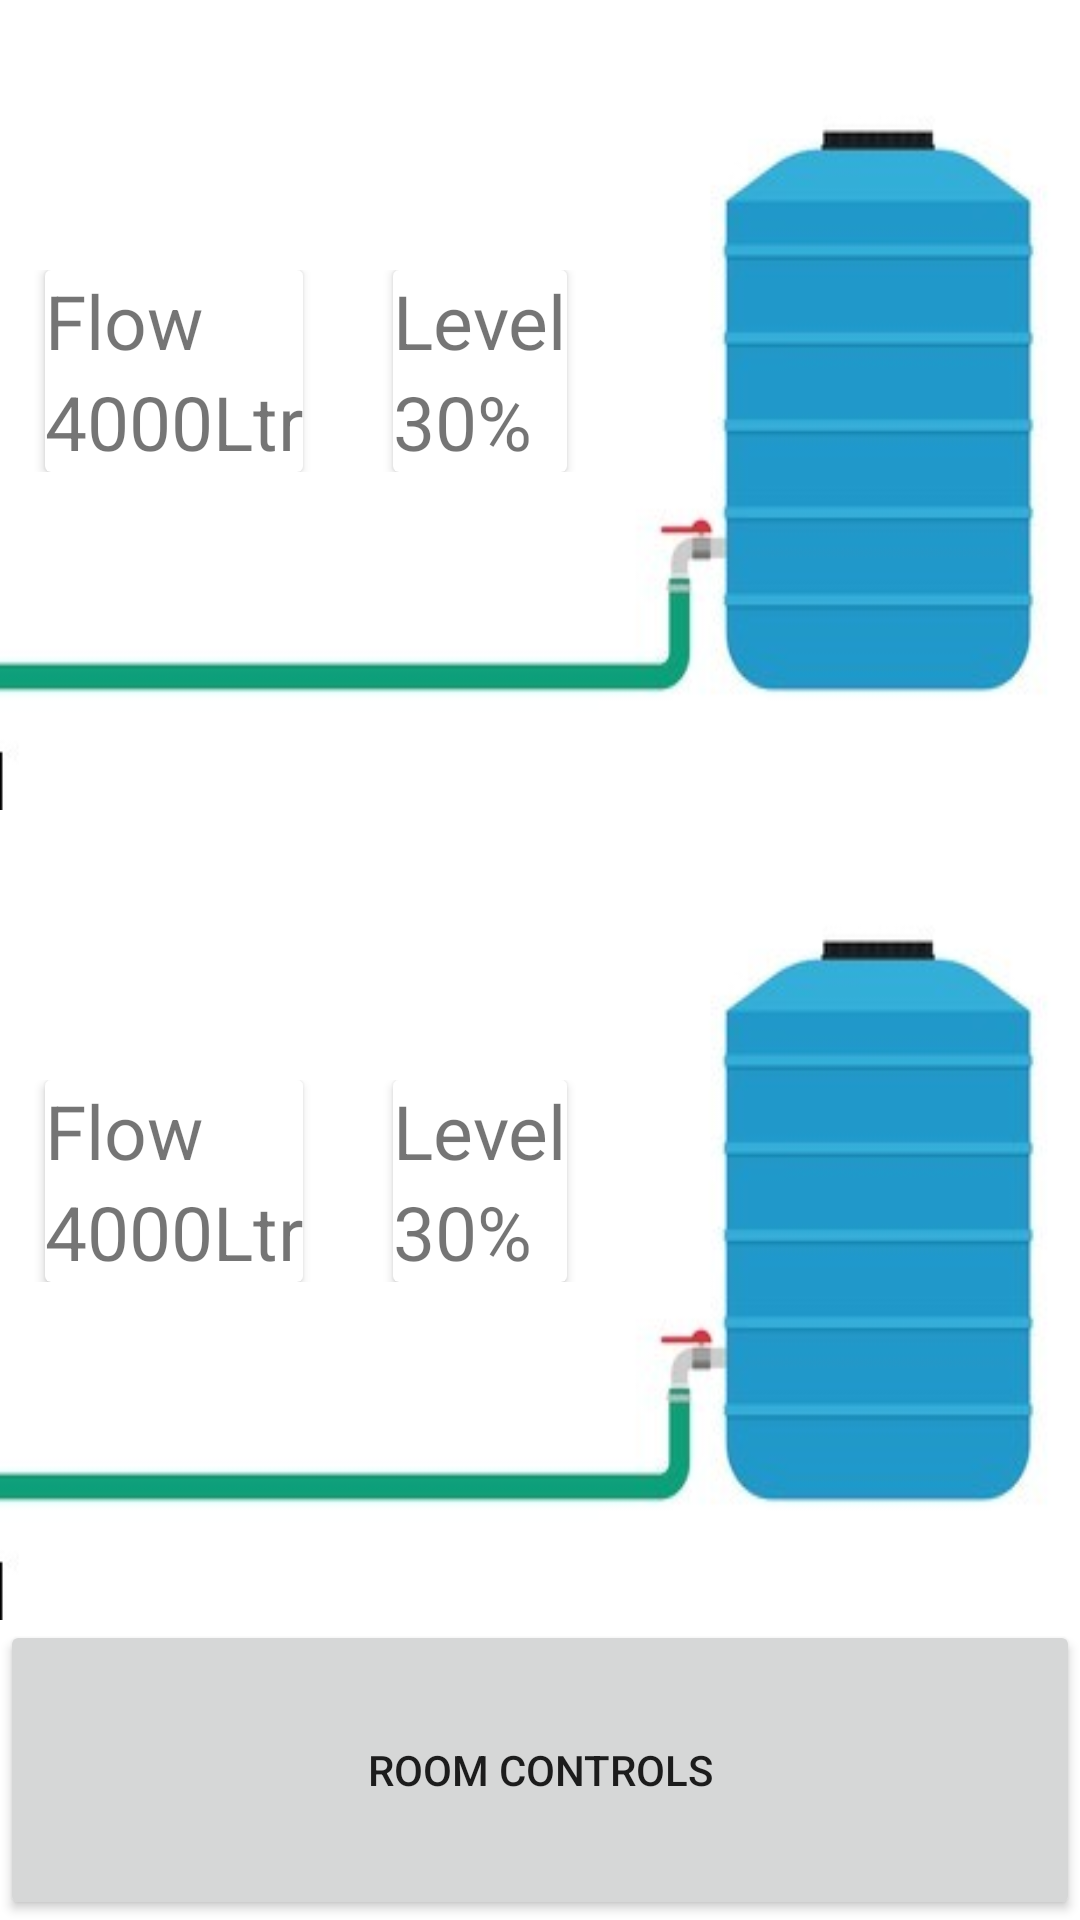

Android layout source for this screen:
<!-- AndroidManifest.xml: application theme Theme.SmartWaterFlow -->
<!-- res/layout/activity_home_page.xml -->
<LinearLayout xmlns:android="http://schemas.android.com/apk/res/android"
    android:layout_width="fill_parent"
    android:layout_height="fill_parent"
    android:orientation="vertical"
    android:weightSum="2">
    
    <LinearLayout
        android:layout_width="match_parent"
        android:layout_height="match_parent"
        android:layout_weight="1"
        android:background="@drawable/tank"
        android:orientation="vertical">

        <LinearLayout
            android:layout_width="wrap_content"
            android:layout_height="wrap_content"
            android:layout_marginVertical="90dp">

            <androidx.cardview.widget.CardView
                android:layout_width="wrap_content"
                android:layout_height="wrap_content"
                android:layout_marginHorizontal="15dp">

                <LinearLayout
                    android:layout_width="match_parent"
                    android:layout_height="match_parent"
                    android:orientation="vertical">

                    <TextView
                        android:layout_width="wrap_content"
                        android:layout_height="wrap_content"
                        android:text="Flow"
                        android:textSize="25dp"></TextView>

                    <TextView
                        android:layout_width="wrap_content"
                        android:layout_height="wrap_content"
                        android:text="4000Ltr"
                        android:textSize="25dp"></TextView>
                </LinearLayout>

            </androidx.cardview.widget.CardView>

            <androidx.cardview.widget.CardView
                android:layout_width="wrap_content"
                android:layout_height="wrap_content"
                android:layout_marginHorizontal="15dp">

                <LinearLayout
                    android:layout_width="match_parent"
                    android:layout_height="match_parent"
                    android:orientation="vertical">

                    <TextView
                        android:layout_width="wrap_content"
                        android:layout_height="wrap_content"
                        android:text="Level"
                        android:textSize="25dp"></TextView>

                    <TextView
                        android:layout_width="wrap_content"
                        android:layout_height="wrap_content"
                        android:text="30%"
                        android:textSize="25dp"></TextView>
                </LinearLayout>

            </androidx.cardview.widget.CardView>


        </LinearLayout>

    </LinearLayout>

    

    <LinearLayout
        android:layout_width="match_parent"
        android:layout_height="match_parent"
        android:layout_weight="1"
        android:background="@drawable/tank"
        android:orientation="vertical">

        <LinearLayout
            android:layout_width="wrap_content"
            android:layout_height="wrap_content"
            android:layout_marginVertical="90dp">

            <androidx.cardview.widget.CardView
                android:layout_width="wrap_content"
                android:layout_height="wrap_content"
                android:layout_marginHorizontal="15dp">

                <LinearLayout
                    android:layout_width="match_parent"
                    android:layout_height="match_parent"
                    android:orientation="vertical">

                    <TextView
                        android:layout_width="wrap_content"
                        android:layout_height="wrap_content"
                        android:text="Flow"
                        android:textSize="25dp"></TextView>

                    <TextView
                        android:layout_width="wrap_content"
                        android:layout_height="wrap_content"
                        android:text="4000Ltr"
                        android:textSize="25dp"></TextView>
                </LinearLayout>

            </androidx.cardview.widget.CardView>

            <androidx.cardview.widget.CardView
                android:layout_width="wrap_content"
                android:layout_height="wrap_content"
                android:layout_marginHorizontal="15dp">

                <LinearLayout
                    android:layout_width="match_parent"
                    android:layout_height="match_parent"
                    android:orientation="vertical">

                    <TextView
                        android:layout_width="wrap_content"
                        android:layout_height="wrap_content"
                        android:text="Level"
                        android:textSize="25dp"></TextView>

                    <TextView
                        android:layout_width="wrap_content"
                        android:layout_height="wrap_content"
                        android:text="30%"
                        android:textSize="25dp"></TextView>
                </LinearLayout>

            </androidx.cardview.widget.CardView>


        </LinearLayout>

    </LinearLayout>

    <LinearLayout
        android:layout_width="match_parent"
        android:layout_height="100dp">
        <Button
            android:id="@+id/roomControl"
            android:layout_width="match_parent"
            android:layout_height="match_parent"
            android:text="Room Controls">
        </Button>

    </LinearLayout>


    
    
    
    
    
    
    
    
    

    
    
    
    
    

    

</LinearLayout>
<!-- resources referenced by this layout -->
<resources>
  <!-- drawable tank: jpg bitmap (drawable-v24, 9377 bytes) -->
  <style name="Theme.SmartWaterFlow" parent="Theme.MaterialComponents.DayNight.DarkActionBar">
          
          <item name="colorPrimary">@color/purple_500</item>
          <item name="colorPrimaryVariant">@color/purple_700</item>
          <item name="colorOnPrimary">@color/white</item>
          
          <item name="colorSecondary">@color/teal_200</item>
          <item name="colorSecondaryVariant">@color/teal_700</item>
          <item name="colorOnSecondary">@color/black</item>
          
          <item name="android:statusBarColor" tools:targetApi="l">?attr/colorPrimaryVariant</item>
          
      </style>
  <color name="purple_500">#FF6200EE</color>
  <color name="purple_700">#FF3700B3</color>
  <color name="white">#FFFFFFFF</color>
  <color name="teal_200">#FF03DAC5</color>
  <color name="teal_700">#FF018786</color>
  <color name="black">#FF000000</color>
</resources>
